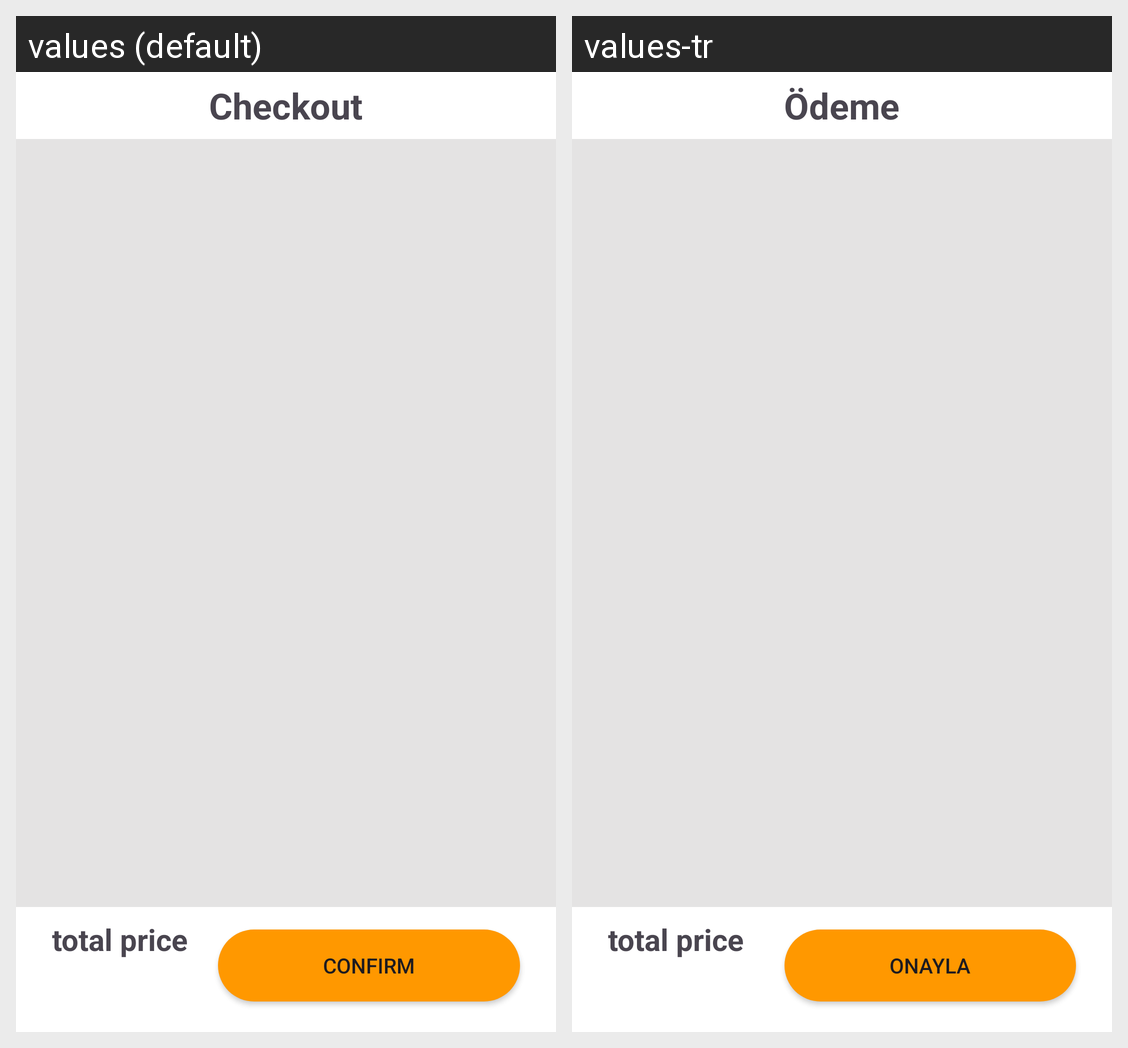

Here is an Android app screen in its default locale and in the app's own translations. Write out the translated-string differences for the strings that appear on this screen.
Android screen res/layout/fragment_checkout.xml rendered under 2 locales, left to right: values (default), values-tr. Device: Nexus 5 (rendered at 1080×1920; each locale shown at half size, 540×960, under a caption strip naming it); theme Theme.Buybuy.
Strings drawn on this screen, with the default value and each locale's value (text and hints the layout hard-codes, and strings that could not be matched under every locale, appear in the picture but are not listed):

fragment_checkout_title
  values: Checkout
  values-tr: Ödeme

item_checkout_confirm_button
  values: Confirm
  values-tr: Onayla
